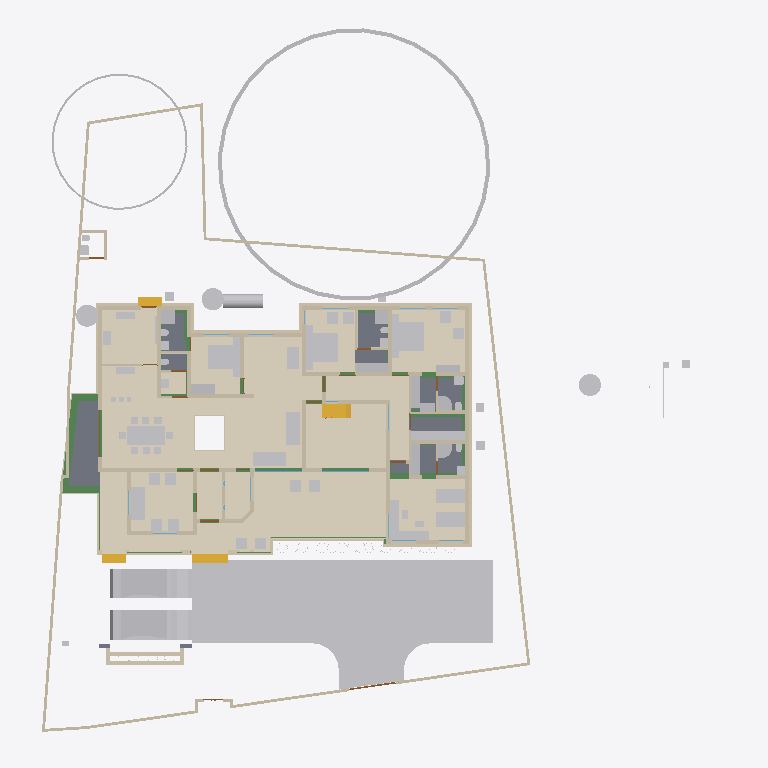
Plan cut of the same IFC building model at storey 'Verandah' (level 0.00 m, cut at 1.40 m), seen from above with north up, elements coloured by IFC class (only those large enough to see are counted): 88 other elements (light grey), 83 walls (beige), 22 beams (green), 16 coverings (cream), 11 doors (brown), 8 slabs (grey), 4 stair flights (yellow), 2 windows (light blue). Cut surfaces are drawn darker.
Extent 43.3 m × 45.0 m × 17.7 m (x, y, z). Storeys (9): Footing at -0.87 m; 00 at 0.00 m; Verandah at 0.00 m; Plumbing at 0.00 m; GF at 0.45 m; GFLintel at 2.55 m; FF at 3.45 m; GF-E at 3.45 m; FFtop at 5.70 m. Elements (924): 275 IfcBeam, 274 IfcWall, 67 IfcFurniture, 47 IfcCovering, 44 IfcColumn, 31 IfcWindow, 29 IfcGeographicElement, 27 IfcDoor, 21 IfcSlab, 18 IfcSanitaryTerminal, 14 IfcUnitaryEquipment, 12 IfcElectricAppliance.

HEADER;
FILE_DESCRIPTION(('ViewDefinition[DesignTransferView]'),'2;1');
FILE_NAME('Sreekesh.ifc','2025-07-02T13:19:02+05:30',(),(),'IfcOpenShell 0.8.3-alpha250613','Bonsai 0.8.3-alpha250613-9b8357c','Nobody');
FILE_SCHEMA(('IFC4X3'));
ENDSEC;
DATA;
#1=IFCPROJECT('0aPvmvJuf5owphcfiKWAsN',$,'My Project',$,$,$,$,(#14,#26),#9);
#30=IFCSITE('3jTVXq97zE2OZTfzZH9iYT',$,'My Site',$,$,#53,$,$,$,$,$,$,$,$);
#211744=IFCSITE('2pH2ecD1v9bgK8psTEcl$_',$,'Site',$,$,#211760,#211754,$,$,$,$,$,$,$);
#36=IFCBUILDING('3Bt1MypEf4fuqFfshm9kTs',$,'My Building',$,$,#59,$,$,$,$,$,$);
#333137=IFCBUILDING('2u05Cn$TD6OPdaLJzvNsxO',$,'GFWall',$,$,#333157,$,$,$,$,$,$);
#339211=IFCBUILDING('002Xt49mzDahM74jmffgUi',$,'GF-P',$,$,#339231,$,$,$,$,$,$);
#42=IFCBUILDINGSTOREY('3Yt8GBe1vE1Byt_$JKaQnQ',$,'GF',$,$,#7313,$,$,$,$);
#8023=IFCBUILDINGSTOREY('3LNq90aff4Xhn4xfthWyFx',$,'00',$,$,#8039,$,$,$,$);
#71986=IFCBUILDINGSTOREY('1ZF$IMkzjA5efl8XVVA8ry',$,'FFtop',$,$,#72046,$,$,$,$);
#72129=IFCBUILDINGSTOREY('1Nt2vvvNTB5u0X$NIke4ti',$,'GFLintel',$,$,#280967,$,$,$,$);
#83382=IFCBUILDINGSTOREY('2do7yjy$r1eOSN7_GxsK9f',$,'FF',$,$,#83409,$,$,$,$);
#301077=IFCBUILDINGSTOREY('1n3LFyF6X708Cvo1r86gbR',$,'Footing',$,$,#301097,$,$,$,$);
#340744=IFCBUILDINGSTOREY('0$aAKYJlj1sB8ELKRxTL7n',$,'GF-E',$,$,#340770,$,$,$,$);
#360055=IFCBUILDINGSTOREY('2kU8qRmBnF7foRmD37T33I',$,'Verandah',$,$,#360071,$,$,$,$);
#367233=IFCBUILDINGSTOREY('3r39yX7tr10xAjP1zlM9FN',$,'Plumbing',$,$,#367249,$,$,$,$);
#363541=IFCCOURSE('0hYJyXEsXANxqeScN2ddTn',$,'Course',$,$,#364727,#363556,$,$);
#330851=IFCCOVERING('3kms8ObvT2A83v6EkiQCtZ',$,'Covering',$,$,#332110,#330862,$,$);
#345031=IFCCOVERING('3RPlCoLTXEkg2LQ5VmhLHT',$,'Covering',$,$,#361378,#345042,$,$);
#339298=IFCCOVERING('0RcNbxwC1BPO6vPsSe5hv0',$,'Covering',$,$,#339326,#339309,$,$);
#158109=IFCGEOGRAPHICELEMENT('1ICn9VC11DLu$jSeyjW6na',$,'GeographicElement',$,$,#159277,#158141,$,$);
#339327=IFCCOVERING('2gdKm_COPCGQt2$pqnEIyy',$,'Covering',$,$,#339363,#339338,$,$);
#344009=IFCCOVERING('2wUE701ff3ZBcv_UhuFthK',$,'Covering',$,$,#344035,#344020,$,$);
#344036=IFCCOVERING('0d2zgKDdP8dwFGBu$GD38F',$,'Covering',$,$,#344995,#344047,$,$);
#343848=IFCCOVERING('0UuWKOFoDDYvmplRYi7h7d',$,'Covering',$,$,#343876,#343859,$,$);
#146729=IFCVEHICLE('0zRPRsukT96P6cuFPGiKs1',$,'Vehicle',$,$,#189086,#146742,$,$);
#70155=IFCVEHICLE('3fs_92XJnE9xh12t4cEAUA',$,'Vehicle',$,$,#189081,#70187,$,$);
#330794=IFCSLAB('2m4RWmARb8ng3Ygm017ww6',$,'Slab',$,$,#332135,#330805,$,$);
#343982=IFCCOVERING('3pEdpTjbjFLQ$oJNw_068r',$,'Covering',$,$,#344008,#343993,$,$);
#343931=IFCCOVERING('0kYX189Jf7CBGn9ceIdHnd',$,'Covering',$,$,#343981,#343942,$,$);
#330566=IFCSLAB('1KV5e4N_LAjfJ$UL2nwl3p',$,'Slab',$,$,#332115,#330577,$,$);
#343877=IFCCOVERING('3Wi1uDf0TEzBEG7DUo_LFE',$,'Covering',$,$,#343903,#343888,$,$);
#66022=IFCWALL('2FUeR5sFb9uwjJGdeVWABU',$,'Wall',$,$,#212658,#66028,$,$);
#343904=IFCCOVERING('2DZod39rv4RxPbk5$8U$JL',$,'Covering',$,$,#344990,#343915,$,$);
#330504=IFCSLAB('03xIm3ukzAoQYSdD2H4JTp',$,'Slab',$,$,#330534,#330515,$,$);
#330623=IFCSLAB('2hl_cfSjf0sAYKs4IehkNU',$,'Slab',$,$,#330653,#330634,$,$);
#90359=IFCWALL('3p_Mlr$7n7WPwtZxEevqS4',$,'Wall',$,$,#333323,#90370,$,$);
#411113=IFCFURNITURE('24hcVyXrH4tf35GE4proyw',$,'Furniture',$,$,#412590,#411112,$,$);
#411894=IFCFURNITURE('1aP3zeWsL0ZQXEuRipuWXs',$,'Furniture',$,$,#412425,#411893,$,$);
#330654=IFCSLAB('0zeqns1fb6GQhZZBUNJUl9',$,'Slab',$,$,#332120,#330665,$,$);
#158156=IFCGEOGRAPHICELEMENT('2JlHSkVhjCZPlJyc1W8A6K',$,'GeographicElement',$,$,#159282,#158188,$,$);
#65997=IFCWALL('1DC2$ngnnDR8Q9h6mAR0js',$,'Wall',$,$,#345521,#66003,$,$);
#406470=IFCFURNITURE('0TjK6ZDxX03eSWHk61hTjB',$,'Furniture',$,$,#412535,#406469,$,$);
#330680=IFCSLAB('2fqwCXX4D8Vwt6ELtzQYwL',$,'Slab',$,$,#332125,#330691,$,$);
#285749=IFCWALL('23M4dZECv7RPP4RWKkyrhY',$,'Wall.082',$,$,#286025,#285760,$,$);
#356144=IFCCOVERING('1zMDy9b99F78g0pPFmqkhi',$,'Covering',$,$,#356212,#356160,$,$);
#410350=IFCFURNITURE('36fJsTb99Eyh2vWH1pKTwS',$,'Furniture',$,$,#412305,#410349,$,$);
#309133=IFCWALL('2VcyNDgMn9VgDTDYN_$YR$',$,'Wall',$,$,#315096,#309144,$,$);
#222195=IFCWALL('2ixJvC9dH599amejUM2w6G',$,'Wall',$,$,#293165,#222215,$,$);
#3067=IFCWALL('3GZ$skLXf6OgGR8mfLciD_',$,'Wall',$,$,#333298,#3073,$,$);
#415580=IFCTANK('0zlhS4RPL7lRfPwGcdKWnU',$,'Tank',$,$,#415603,#415579,$,$);
#309107=IFCWALL('01iQiyD9jF981ZNgDvXuAr',$,'Wall',$,$,#315514,#309118,$,$);
#3520=IFCWALL('1kfIyPN_b4JPSDED46DDvv',$,'Wall',$,$,#333253,#3526,$,$);
#332270=IFCBEAM('2xaS$r06b4vf3tMS9n7DUs',$,'Beam',$,$,#360247,#332289,$,$);
#405120=IFCFURNITURE('1qta$LkA5AceF3Xp8O0QAN',$,'Furniture',$,$,#412435,#405119,$,$);
#369916=IFCCOVERING('3HWV9OZZz6DxRQIJbYTFsv',$,'Covering',$,$,#371503,#369932,$,$);
#2872=IFCWALL('0VICnwrYLCM9IhHcjSiD9g',$,'Wall',$,$,#333268,#2879,$,$);
#406302=IFCFURNITURE('0QVhsRe3v2xh1mazg7g3pY',$,'Furniture',$,$,#412530,#406301,$,$);
#408776=IFCFURNITURE('2bin7WsULDjPeLfYKRFVAv',$,'Furniture',$,$,#412375,#408775,$,$);
#410217=IFCFURNITURE('17qZxJfnjAUwxgeyWuttn3',$,'Furniture',$,$,#412300,#410216,$,$);
#411646=IFCFURNITURE('0T3ErBLYfCbANjLJsek21j',$,'Furniture.012',$,$,#412420,#411645,$,$);
#322593=IFCBEAM('0JThVjgLz2c8tnzX3fx6cE',$,'Beam',$,$,#323689,#322604,$,$);
#409924=IFCFURNITURE('3pKgwG2ITCbQ1PcX8XbhFK',$,'Furniture',$,$,#412455,#409923,$,$);
#356625=IFCSTAIRFLIGHT('11NzQP0GP46gGH8bKAxyP$',$,'StairFlight',$,$,#356713,#356634,$,13,12,0.176923073255099,0.100000001490116,.STRAIGHT.);
#18348=IFCWALL('1c7n2BYDr8yh53xvaRXxqS',$,'Wall',$,$,#333238,#18359,$,$);
#226167=IFCWALL('1JVywoPUH41xuuLQv_Mf23',$,'Wall.082',$,$,#226244,#226178,$,$);
#414475=IFCWASTETERMINAL('1uBGk1gxzE9hTrqFRynQQB',$,'WasteTerminal',$,$,#414555,#414474,$,$);
#414421=IFCWASTETERMINAL('3h7h8u_I98lOH4BWXVcUCV',$,'WasteTerminal',$,$,#414545,#414420,$,$);
#414527=IFCWASTETERMINAL('0v1hqfc$r1$wf5R2fPkqwY',$,'WasteTerminal',$,$,#414550,#414526,$,$);
#345472=IFCWALL('0yhntx_XHBtOwqFxJIUy0e',$,'Wall.082',$,$,#345566,#345483,$,$);
#356399=IFCCOVERING('2Adp7p7Vr1eu_pEkAkRGdd',$,'Covering',$,$,#356451,#356433,$,$);
#2959=IFCWALL('3OEI3BHmD4XPtrMwXvI884',$,'Wall',$,$,#333218,#2970,$,$);
#65947=IFCWALL('08s$eE7qfC1vtHJbeTdsNK',$,'Wall',$,$,#211965,#65953,$,$);
#41614=IFCSTAIRFLIGHT('3mjK21MVj5Wxp88atmNL9l',$,'StairFlight',$,$,#143920,#41646,$,2,1,0.150000005960464,0.25,.STRAIGHT.);
#308639=IFCWALL('0UYp14YpP1MAW0yCb4nw87',$,'Wall',$,$,#315836,#308650,$,$);
#4009=IFCWALL('2lHSG51rHEfeNsY_Rnf304',$,'Wall',$,$,#333173,#4020,$,$);
#406562=IFCFURNITURE('0CTrKXjzT4nwS33fIVpOOp',$,'Furniture',$,$,#412400,#406561,$,$);
#408830=IFCFURNITURE('2gS_n6rBD4phTUvATNAFvz',$,'Furniture',$,$,#412285,#408829,$,$);
#65878=IFCWALL('1RxXXtAKb3$uqm3spal5Ab',$,'Wall.049',$,$,#212025,#65884,$,$);
#110356=IFCWALL('3Jc2L501zCIf2lBfrewdbK',$,'Wall',$,$,#292962,#110367,$,$);
#18016=IFCWALL('2qNYwIywzDnw0eOADeB3_0',$,'Wall',$,$,#333363,#18027,$,$);
#18042=IFCWALL('3bhXUDB39FaPZW_NASdZlT',$,'Wall',$,$,#333503,#18053,$,$);
#409252=IFCFURNITURE('0_rDbuDo58VxsMmqMXWGXl',$,'Furniture',$,$,#412380,#409251,$,$);
#18525=IFCWALL('2nl9frQ2v9fwHEG6jroVG1',$,'Wall',$,$,#333413,#18536,$,$);
#406109=IFCFURNITURE('055N_$xmX9ZQbc0CYFtvE3',$,'Furniture',$,$,#412440,#406108,$,$);
#411564=IFCFURNITURE('0yYwZAg3jFQvkxBxQ0MGp1',$,'Furniture',$,$,#412415,#411563,$,$);
#18672=IFCWALL('0s5YaOi8jF58ocUKtzFB68',$,'Wall',$,$,#333183,#18683,$,$);
#101757=IFCWALL('3Re5U6AfH5hRjhCU8HzlUQ',$,'Wall',$,$,#149415,#101777,$,$);
#3151=IFCWALL('2frHB1bR9FtP23RXamn7Ko',$,'Wall',$,$,#333488,#3162,$,$);
#8133=IFCWALL('2NV9tTUID8IOq7fV7oI$I_',$,'Wall',$,$,#149410,#8144,$,$);
#18392=IFCWALL('2Hkjxieqv1Fue5ySQ6NeWL',$,'Wall',$,$,#333293,#18403,$,$);
#18646=IFCWALL('20GHUXbGDFDBHE5XphavUy',$,'Wall',$,$,#333423,#18657,$,$);
#18588=IFCWALL('0dH3P3qYrCC8jvNsEw9m9T',$,'Wall',$,$,#333478,#18599,$,$);
#309185=IFCWALL('1RTxTTrCL8QeAofqzjoycv',$,'Wall',$,$,#314935,#309196,$,$);
#18194=IFCWALL('1AbV9w0nLBfPekv$ii5eki',$,'Wall',$,$,#333348,#18205,$,$);
#327920=IFCBEAM('1u9voof95Cp8BkjJqPE6_U',$,'Beam',$,$,#360277,#327939,$,$);
#4130=IFCWALL('1AvIXg7ED1P9NhJbZDV_E1',$,'Wall',$,$,#333378,#4141,$,$);
#411752=IFCFURNITURE('3keQdM9i5FJ9JBwmsM_Qg3',$,'Furniture',$,$,#412395,#411751,$,$);
#322340=IFCBEAM('3$k90v2JXBwOG_BKNDj5UO',$,'Beam',$,$,#324461,#322351,$,$);
#356323=IFCCOVERING('0Kr30ECcLEcfNCKSKvTgbF',$,'Covering',$,$,#415779,#356375,$,$);
#329035=IFCWALL('2$n50xrj53zPnnhI4Jq0HX',$,'Wall',$,$,#360082,#329055,$,$);
#321351=IFCBEAM('1002koZ$TEXecTxtQvSjVq',$,'Beam',$,$,#321418,#321362,$,$);
#285691=IFCWALL('3FXX66X1H7gQUhINB1ZqHj',$,'Wall.082',$,$,#285831,#285702,$,$);
#4072=IFCWALL('0Y3rN168r7Jxb0OqetfU7X',$,'Wall',$,$,#333448,#4083,$,$);
#41688=IFCSTAIRFLIGHT('0VcD2gJAfBIuw$lMxDzKKO',$,'StairFlight',$,$,#283276,#118718,$,2,1,0.150000005960464,0.25,.STRAIGHT.);
#79990=IFCSTAIRFLIGHT('1DnY2XVefC_QhnIFzju6yh',$,'StairFlight',$,$,#80105,#148959,$,$,$,$,$,$);
#308743=IFCWALL('3Tnn_JHV999eTqU$lk38Gu',$,'Wall',$,$,#316036,#308754,$,$);
#205023=IFCWALL('2UCXlaZiz9gRZ4iLCU3mzL',$,'Wall',$,$,#333473,#205034,$,$);
#321451=IFCBEAM('3708yRWgLANO$UXD9FgLFU',$,'Beam',$,$,#321653,#321462,$,$);
#412886=IFCSANITARYTERMINAL('31xwdd6k9ESw7YnQ1LspId',$,'SanitaryTerminal',$,$,#414312,#412885,$,$);
#322219=IFCBEAM('0SNQ61idv8nAn9s$w1aH4x',$,'Beam',$,$,#322295,#322230,$,$);
#413822=IFCSANITARYTERMINAL('1fOwUzmtv9afxOsUQO0pB7',$,'SanitaryTerminal',$,$,#414362,#413821,$,$);
#413911=IFCSANITARYTERMINAL('3sA1eoE299ufpxJw1HaYmz',$,'SanitaryTerminal',$,$,#414332,#413910,$,$);
#414203=IFCSANITARYTERMINAL('1TZeRF9t54uwS6h95ZvvLS',$,'SanitaryTerminal',$,$,#414377,#414202,$,$);
#4193=IFCWALL('1S26G2gIX1gA7ikyBlvCVo',$,'Wall',$,$,#333513,#4204,$,$);
#24001=IFCWALL('3hphgpD2b28xqT53FPskSj',$,'Wall',$,$,#333408,#24012,$,$);
#411257=IFCFURNITURE('3InpbPAMj2MBzrSOMYlvHV',$,'Furniture',$,$,#412460,#411256,$,$);
#23938=IFCWALL('0ZZEq2syzEPfO9qD2AQWDv',$,'Wall',$,$,#333523,#23949,$,$);
#18431=IFCWALL('0_Fa$t1jbFZejYJKQtXQPU',$,'Wall',$,$,#334104,#18442,$,$);
#309159=IFCWALL('1V_dIHu1r0A9eGkskasoOA',$,'Wall',$,$,#316323,#309170,$,$);
#327954=IFCBEAM('0sP03oSW15$QcfoTPLiBso',$,'Beam',$,$,#360297,#327973,$,$);
#323590=IFCBEAM('2KvW8IAv97GwnpIknpGcni',$,'Beam',$,$,#323799,#323601,$,$);
#4400=IFCWALL('2EfOldwLX0nA3x6s$146tT',$,'Wall',$,$,#333193,#4411,$,$);
#120632=IFCWALL('2Lqjpf9Aj0Vh1iBvOWYUCR',$,'Wall',$,$,#333458,#120643,$,$);
#408592=IFCFURNITURE('0sWiAZchD9CQr_lkdFZUTW',$,'Furniture',$,$,#412490,#408591,$,$);
#109955=IFCWALL('0m53cJKujAOwiy8OxGf4Uf',$,'Wall',$,$,#212433,#109966,$,$);
#404434=IFCFURNITURE('3mJ1p$bc56UALxWDJNN0rm',$,'Furniture',$,$,#412360,#404433,$,$);
#406785=IFCFURNITURE('2BE9a6LpL91PCj4_J$x9Rr',$,'Furniture',$,$,#412370,#406784,$,$);
#406974=IFCFURNITURE('3zxgQVx3X9e9K7Uitk4v3$',$,'Furniture',$,$,#412405,#406973,$,$);
#407362=IFCFURNITURE('00YQdIzvr0bv6uDTc6vlmO',$,'Furniture',$,$,#412270,#407361,$,$);
#407499=IFCFURNITURE('2s9hVLrcDA5wvNZJTkkoKg',$,'Furniture',$,$,#412275,#407498,$,$);
#408291=IFCFURNITURE('1JYWbcuBf30ORcWZXivos0',$,'Furniture',$,$,#412545,#408290,$,$);
#408977=IFCFURNITURE('0v7OEyCvr39hZF6L_IZlKk',$,'Furniture',$,$,#412495,#408976,$,$);
#409447=IFCFURNITURE('2H$5BrOv18cvst8X4y554L',$,'Furniture',$,$,#412385,#409446,$,$);
#409846=IFCFURNITURE('0dDpUaa6nCsfvkcRPls5fd',$,'Furniture',$,$,#412350,#409845,$,$);
#410686=IFCFURNITURE('18HlnwBc9DnAvKFnG7c4d9',$,'Furniture',$,$,#412585,#410685,$,$);
#412255=IFCFURNITURE('076SYXiXP7jhnOyre$gCoP',$,'Furniture',$,$,#412510,#412254,$,$);
#16913=IFCWALL('3FSYpd1tn9SgCqZ8sPMfkT',$,'Wall',$,$,#333223,#16924,$,$);
#405275=IFCFURNITURE('0Tjm9jror8bPxG689sHAj8',$,'Furniture',$,$,#412315,#405274,$,$);
#407636=IFCFURNITURE('0VTCb1Evn558OH68N69Eaz',$,'Furniture',$,$,#412445,#407635,$,$);
#408078=IFCFURNITURE('0zixzxSUv7NBPjkhBn6BwL',$,'Furniture',$,$,#412540,#408077,$,$);
#93900=IFCBEAM('0gdpNefCnB7wAvxTxiZvHd',$,'Beam',$,$,#285184,#93911,$,$);
#328180=IFCWALL('0ABhG_1I127Plb3g$lDZDb',$,'Wall',$,$,#360097,#328200,$,$);
#23777=IFCWALL('1ASg6knUz7cALk6Wf7iLsx',$,'Wall',$,$,#333483,#23788,$,$);
#4251=IFCWALL('0Bt3ZVIAf4Xxxu9dLd3uEo',$,'Wall',$,$,#333208,#4262,$,$);
#24504=IFCWALL('2_1GARUmnBv8h1fVKiMUG8',$,'Wall',$,$,#370295,#24515,$,$);
#23640=IFCWALL('0_SaQ7wpHF8PQbZNvLqwvm',$,'Wall',$,$,#370255,#23651,$,$);
#413078=IFCSANITARYTERMINAL('3twKXpJgX3DQcQMUJPSheZ',$,'SanitaryTerminal',$,$,#414337,#413077,$,$);
#414015=IFCSANITARYTERMINAL('1rHEL7fvD0LBOSYwTPUW$U',$,'SanitaryTerminal',$,$,#414367,#414014,$,$);
#308821=IFCWALL('1i1s3DTsXFIxiXVYQrmqhu',$,'Wall',$,$,#317395,#308832,$,$);
#308535=IFCWALL('1uDvQF6MrF2xTGN_X2nfwO',$,'Wall',$,$,#317173,#308546,$,$);
#415746=IFCFURNITURE('3yBfXLRlTBsgTYXSazakzr',$,'Furniture',$,$,#415789,#415761,$,$);
#116908=IFCWALL('1k3YgD4uj5vPZWbPgSVuxU',$,'Wall.049',$,$,#212306,#116919,$,$);
#323884=IFCBEAM('3lhJIqjUHFKPqemc2JHxqi',$,'Beam',$,$,#323933,#323895,$,$);
#323821=IFCBEAM('1t67V$RoL7uxUKYWHLvP$f',$,'Beam',$,$,#324332,#323832,$,$);
#414930=IFCDISTRIBUTIONCHAMBERELEMENT('0oEpjQHxH1QAA_Te2ccyVt',$,'DistributionChamberElement',$,$,#415271,#414929,$,$);
#415254=IFCDISTRIBUTIONCHAMBERELEMENT('1vqvtC3CfC5Q3QhVXRqGv7',$,'DistributionChamberElement',$,$,#415276,#415253,$,$);
#4589=IFCWALL('3bxDDefdT5ye1dowu7JjI8',$,'Wall',$,$,#370245,#4600,$,$);
#116735=IFCDOOR('1dZUIR_mr60wAZddeiCYTI',$,'Door',$,$,#281598,#116767,$,1.79999995231628,3.0,$,$,$);
#205235=IFCWALL('0j$uZz88bBJw4YgnSugDAy',$,'Wall',$,$,#370225,#205266,$,$);
#117002=IFCWALL('2_YAAq8JL4QhCYm3Y6yZZ5',$,'Wall.049',$,$,#212688,#117013,$,$);
#412795=IFCSANITARYTERMINAL('1n5C8zUKXDff8l5gxkv8r8',$,'SanitaryTerminal',$,$,#414307,#412794,$,$);
#412990=IFCSANITARYTERMINAL('2gt_GNNGfB4AgAa5J8C0HU',$,'SanitaryTerminal',$,$,#414302,#412989,$,$);
#413364=IFCSANITARYTERMINAL('3QJcMKfmH65Aqe43mag0dZ',$,'SanitaryTerminal',$,$,#414342,#413363,$,$);
#413744=IFCSANITARYTERMINAL('18z7FcoXnDNBlGLHlFK4nn',$,'SanitaryTerminal',$,$,#414357,#413743,$,$);
#415146=IFCDISTRIBUTIONCHAMBERELEMENT('3VcK8sIRD7wR7b2vz8aPfU',$,'DistributionChamberElement',$,$,#415266,#415145,$,$);
#405329=IFCFURNITURE('2ixD7L4W9Bx8pq5JDxu0EW',$,'Furniture',$,$,#412470,#405328,$,$);
#117253=IFCWALL('2NQIKohcDAsQMbNSTdACJd',$,'Wall.049',$,$,#212331,#117264,$,$);
#404753=IFCFURNITURE('1ZMS8SRrzDlwZAJNK6Cc1b',$,'Furniture',$,$,#412365,#404752,$,$);
#107612=IFCWALL('1wbyz7uCHF0uVxGjaI6PCG',$,'Wall',$,$,#291943,#107632,$,$);
#332304=IFCWALL('0ZmojOdCnDxP$iDjWVcZ2G',$,'Wall',$,$,#360087,#332324,$,$);
#414746=IFCDISTRIBUTIONCHAMBERELEMENT('2KyTTcF2L0SujAOfThmzuo',$,'DistributionChamberElement',$,$,#415286,#414745,$,$);
#324042=IFCBEAM('3ga4rtxNr4kAohXQ6w7gaj',$,'Beam',$,$,#324091,#324053,$,$);
#107479=IFCWALL('3KZ4OolNX49g0qDQdB_093',$,'Wall',$,$,#292929,#107499,$,$);
#328429=IFCWALL('2kbqNKfzvEQ9JHWg3KnlRz',$,'Wall',$,$,#360107,#328449,$,$);
#414286=IFCSANITARYTERMINAL('3sMlINjg19XfXurJ13QGTZ',$,'SanitaryTerminal',$,$,#414382,#414285,$,$);
#96530=IFCBEAM('074gpqyLr9$vd9aSHSci_M',$,'Beam',$,$,#149012,#96541,$,$);
#72992=IFCWALL('0nKeLZCI54WeIG0cLfl1fW',$,'Wall',$,$,#368846,#73003,$,$);
#323406=IFCBEAM('0XzlAaFKP1Qfq62BuIXqcY',$,'Beam',$,$,#326607,#323417,$,$);
#142855=IFCWALL('3He7Itb7P9dxU082DYUy3x',$,'Wall',$,$,#333438,#142866,$,$);
#405621=IFCFURNITURE('3Mt86jJJP8ieSvneq7zau6',$,'Furniture',$,$,#412265,#405620,$,$);
#406012=IFCFURNITURE('1aC5$UEB9AcPnvMgV959KC',$,'Furniture',$,$,#412525,#406011,$,$);
#406626=IFCFURNITURE('1$CdBu1O56jv7FQgDd3iNe',$,'Furniture',$,$,#412320,#406625,$,$);
#408154=IFCFURNITURE('1K5CC3v$51_RkeRHCfWF1K',$,'Furniture',$,$,#412450,#408153,$,$);
#409053=IFCFURNITURE('3SbcOvQD51GhDFdMrfJy7o',$,'Furniture',$,$,#412290,#409052,$,$);
#409648=IFCFURNITURE('2XUZmvobvC1gsAzioRJWb7',$,'Furniture',$,$,#412340,#409647,$,$);
#411970=IFCFURNITURE('2nTbUK8Q9CwehFexi7HpJk',$,'Furniture',$,$,#412560,#411969,$,$);
#96485=IFCBEAM('28BEpp1Uf12OsJWEpQ34DU',$,'Beam',$,$,#283251,#96496,$,$);
#405460=IFCFURNITURE('39rQzUohb9SQ7Lp0WcnNlZ',$,'Furniture',$,$,#412475,#405459,$,$);
#410087=IFCFURNITURE('3Mj6kQPeL3benu$6YWXeSq',$,'Furniture',$,$,#412580,#410086,$,$);
#413276=IFCSANITARYTERMINAL('3dUWqEl719YfR1YH8rxBLs',$,'SanitaryTerminal',$,$,#414322,#413275,$,$);
#22728=IFCWALL('0eBbQlH7v64usfOLZyJNbw',$,'Wall',$,$,#370300,#22739,$,$);
#23702=IFCWALL('3vhPPX9TvFw8zHVZM78jVj',$,'Wall',$,$,#370230,#23713,$,$);
#72748=IFCWALL('1UbR72eUH7cw3XKVuvBX9f',$,'Wall',$,$,#368951,#72759,$,$);
#320745=IFCBEAM('3QKYyvE2D249bj17yoTvJ3',$,'Beam',$,$,#321028,#320756,$,$);
#385324=IFCPIPESEGMENT('24B4Qe5bfEpegGSk0e0W3i',$,'PipeSegment',$,$,#387888,#385323,$,$);
#404963=IFCFURNITURE('1SPekBDGb9TA4zHgq_4Ldn',$,'Furniture',$,$,#412515,#404962,$,$);
#405864=IFCFURNITURE('1V48D9FGT8Xx1pSKlOl1cX',$,'Furniture',$,$,#412485,#405863,$,$);
#407224=IFCFURNITURE('0kGlwEbNv7Kf1F6tn07ou7',$,'Furniture',$,$,#412335,#407223,$,$);
#407783=IFCFURNITURE('2DMjf8i4PCAxgNjs0V5vge',$,'Furniture',$,$,#412570,#407782,$,$);
#410887=IFCFURNITURE('30UJjqf1X57hbrPqq67ADj',$,'Furniture',$,$,#412310,#410886,$,$);
#411034=IFCFURNITURE('02ETGH2AbEGReJyELOLBO1',$,'Furniture',$,$,#412505,#411033,$,$);
#411467=IFCFURNITURE('3ec0A5kG9CKQ559RQhr0JA',$,'Furniture',$,$,#412465,#411466,$,$);
#412117=IFCFURNITURE('2QBHla5wDENPk0tdrtgV4d',$,'Furniture',$,$,#412430,#412116,$,$);
#412694=IFCSANITARYTERMINAL('1HsJyymzXExxrUKgJyfWOJ',$,'SanitaryTerminal',$,$,#414297,#412693,$,$);
#413546=IFCSANITARYTERMINAL('22ts_fh1nCU9faEipitUCJ',$,'SanitaryTerminal',$,$,#415784,#413545,$,$);
#26789=IFCDOOR('3HF$fS8tX7kw4y81dHWRkr',$,'Door',$,$,#340243,#26820,$,$,$,$,$,$);
#100138=IFCWINDOW('03pSbf9VzBmOfvyVNZLBl9',$,'Window',$,$,#120631,#100170,$,2.09999990463257,3.0,$,.TRIPLE_PANEL_VERTICAL.,$);
#100471=IFCWINDOW('3ly7uZN$bElgbY1ypIkt4k',$,'Window',$,$,#333468,#100484,$,2.09999990463257,3.0,$,.TRIPLE_PANEL_VERTICAL.,$);
#110674=IFCWALL('1a_hfYQo5DRgtEum677ZGl',$,'Wall',$,$,#292365,#110685,$,$);
#4282=IFCWALL('3LtaSWCE92ufRXUd3DO8_e',$,'Wall',$,$,#333358,#4293,$,$);
#414114=IFCSANITARYTERMINAL('0I1RpesKn5LAdjIspjhNBh',$,'SanitaryTerminal',$,$,#414372,#414113,$,$);
#116971=IFCWALL('08FBn4OWj7ogBqhIhITLuq',$,'Wall.049',$,$,#212683,#116982,$,$);
#283125=IFCWALL('1ThztmO4DFMRf43v$jklMQ',$,'Wall',$,$,#368816,#283136,$,$);
#413463=IFCSANITARYTERMINAL('0CLxKRUfL0sefcecWCHHyo',$,'SanitaryTerminal',$,$,#414327,#413462,$,$);
ENDSEC;
